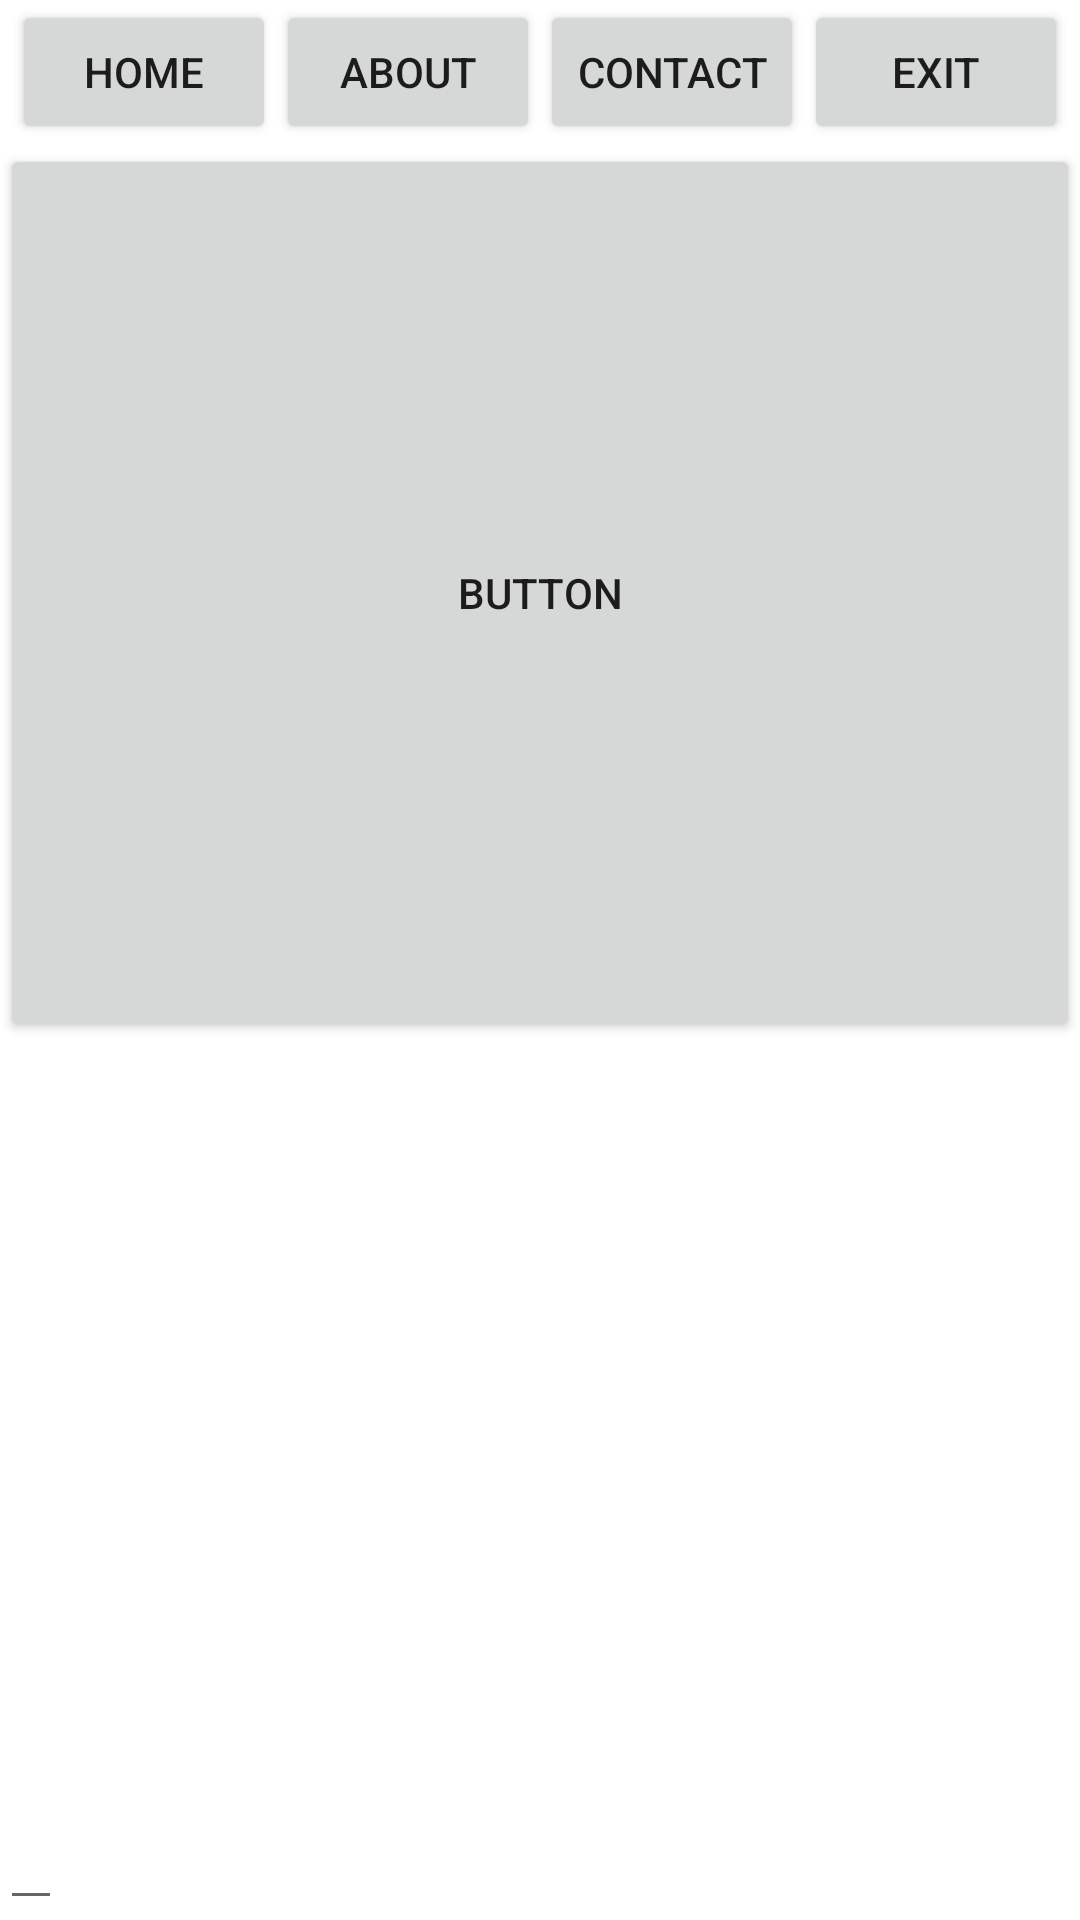

The Android layout XML behind this screen, and the referenced resources:
<!-- AndroidManifest.xml: application theme Theme.UTS_EricoFernandy -->
<!-- res/layout/activity_main.xml -->
<?xml version="1.0" encoding="utf-8"?>
<LinearLayout xmlns:android="http://schemas.android.com/apk/res/android"
    xmlns:app="http://schemas.android.com/apk/res-auto"
    xmlns:tools="http://schemas.android.com/tools"
    android:layout_width="match_parent"
    android:layout_height="match_parent"
    android:orientation="vertical"
    tools:context=".MainActivity">

    <LinearLayout
        android:layout_width="match_parent"
        android:layout_height="wrap_content"
        android:background="@color/design_default_color_on_primary"
        android:gravity="center">

        <Button
            android:id="@+id/btn_home"
            android:layout_width="wrap_content"
            android:layout_height="wrap_content"
            android:text="@string/home" />

        <Button
            android:id="@+id/btn_about"
            android:layout_width="wrap_content"
            android:layout_height="wrap_content"
            android:text="@string/about" />

        <Button
            android:id="@+id/btn_contact"
            android:layout_width="wrap_content"
            android:layout_height="wrap_content"
            android:text="@string/contact" />

        <Button
            android:id="@+id/btn_exit"
            android:layout_width="wrap_content"
            android:layout_height="wrap_content"
            android:text="@string/exit" />
    </LinearLayout>

    <LinearLayout
        android:id="@+id/container"
        android:layout_width="match_parent"
        android:layout_height="match_parent"
        android:orientation="vertical">

        <Button
            android:id="@+id/button1"
            android:layout_width="match_parent"
            android:layout_height="wrap_content"
            android:layout_weight="1"
            android:gravity="center"
            android:text="Button" />

        <EditText
            android:gravity="center"
            android:id="@+id/editText1"
            android:layout_width="wrap_content"
            android:layout_height="wrap_content"
            android:layout_weight="1"/>
    </LinearLayout>

</LinearLayout>
<!-- resources referenced by this layout -->
<resources>
  <string name="about">ABOUT</string>
  <string name="contact">CONTACT</string>
  <string name="exit">EXIT</string>
  <string name="home">HOME</string>
  <style name="Theme.UTS_EricoFernandy" parent="Theme.MaterialComponents.DayNight.DarkActionBar">
          
          <item name="colorPrimary">@color/purple_500</item>
          <item name="colorPrimaryVariant">@color/purple_700</item>
          <item name="colorOnPrimary">@color/white</item>
          
          <item name="colorSecondary">@color/teal_200</item>
          <item name="colorSecondaryVariant">@color/teal_700</item>
          <item name="colorOnSecondary">@color/black</item>
          
          <item name="android:statusBarColor" tools:targetApi="l">?attr/colorPrimaryVariant</item>
          
      </style>
  <!-- not gathered from this repository: default colours our renderer supplied (Android Studio template values) -->
  <color name="purple_500">#FF6200EE</color>
  <color name="purple_700">#FF3700B3</color>
  <color name="teal_200">#FF03DAC5</color>
  <color name="teal_700">#FF018786</color>
  <color name="black">#FF000000</color>
  <color name="white">#FFFFFFFF</color>
</resources>
